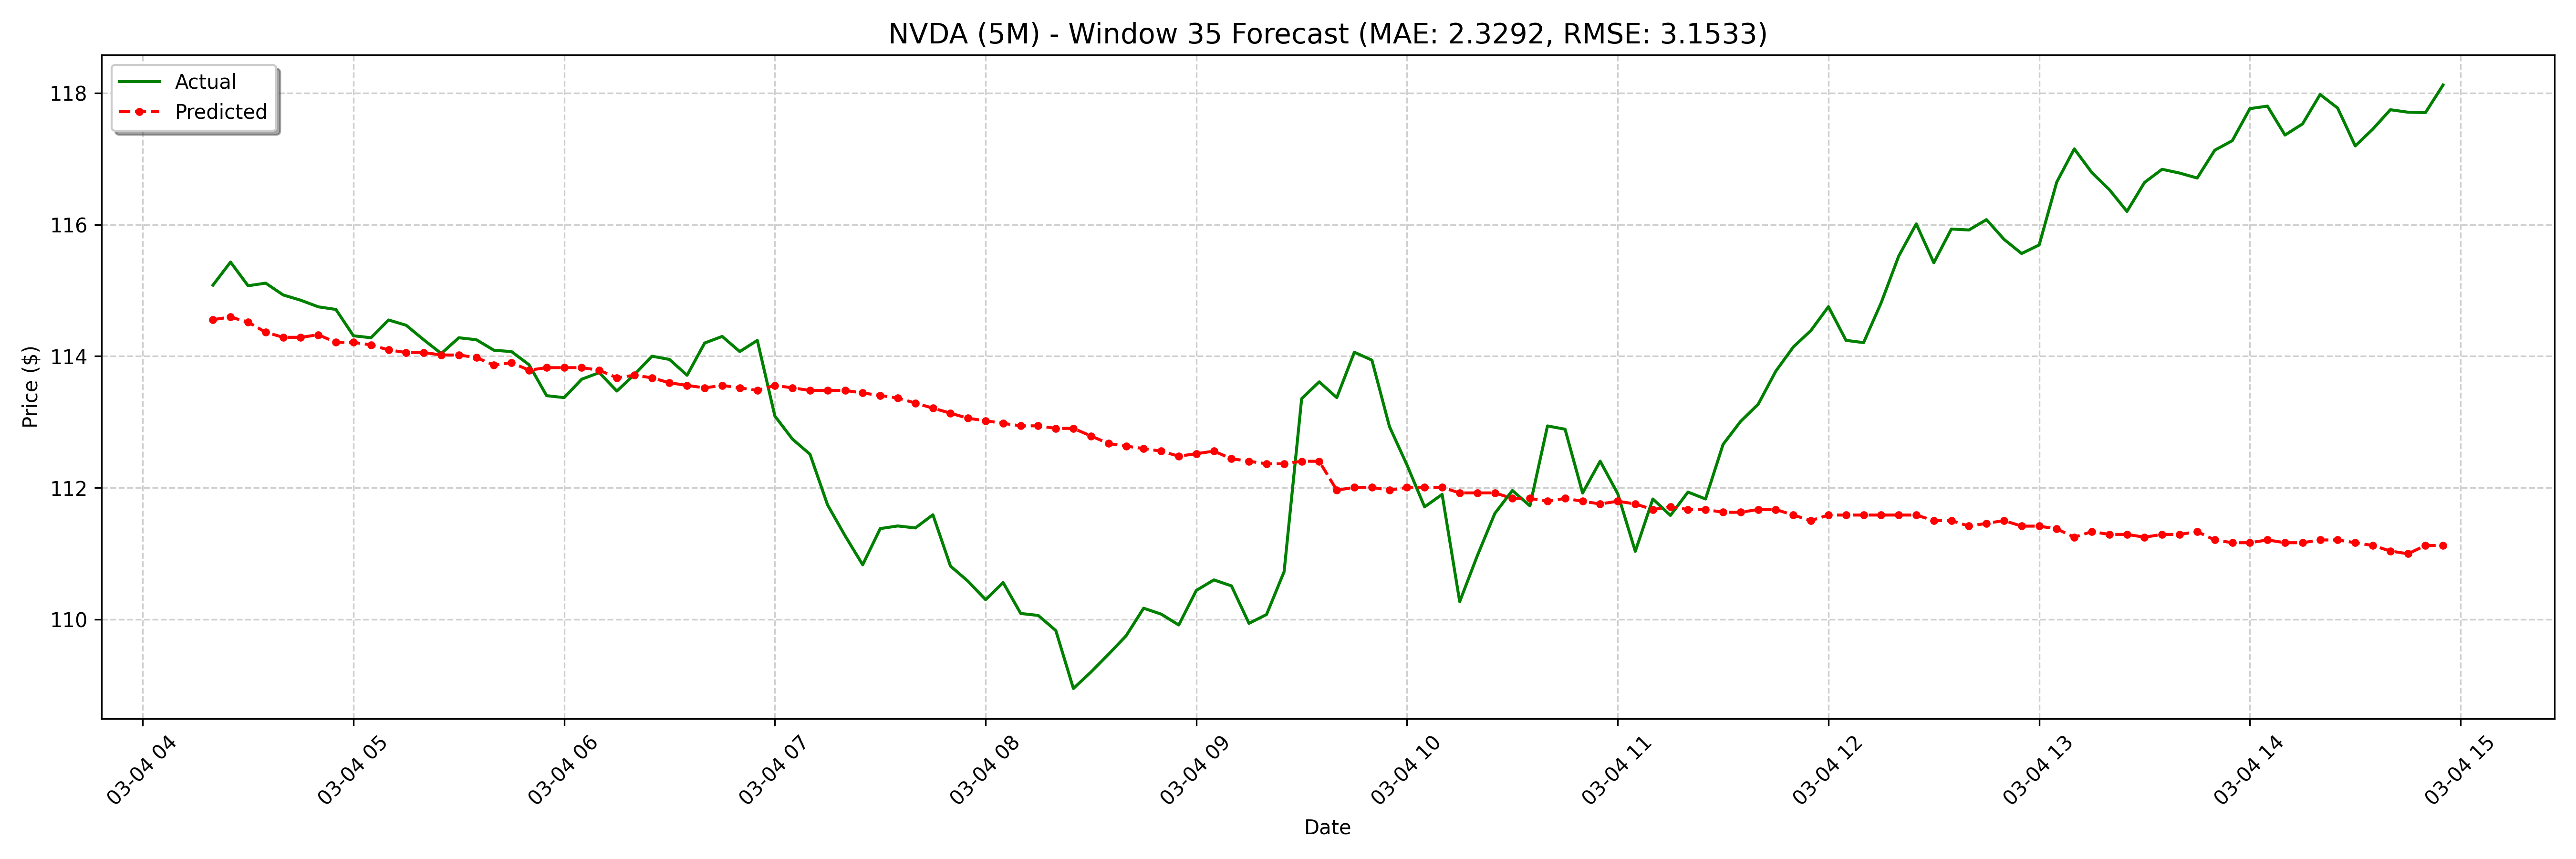

Values plotted in this chart, from the file beside it:
date, actual, forecast
2025-03-04 04:20:00-05:00, 115.1, 114.6
2025-03-04 04:25:00-05:00, 115.4, 114.6
2025-03-04 04:30:00-05:00, 115.1, 114.5
2025-03-04 04:35:00-05:00, 115.1, 114.4
2025-03-04 04:40:00-05:00, 114.9, 114.3
2025-03-04 04:45:00-05:00, 114.8, 114.3
2025-03-04 04:50:00-05:00, 114.8, 114.3
2025-03-04 04:55:00-05:00, 114.7, 114.2
2025-03-04 05:00:00-05:00, 114.3, 114.2
2025-03-04 05:05:00-05:00, 114.3, 114.2
2025-03-04 05:10:00-05:00, 114.5, 114.1
2025-03-04 05:15:00-05:00, 114.5, 114.1
2025-03-04 05:20:00-05:00, 114.2, 114.1
2025-03-04 05:25:00-05:00, 114, 114
2025-03-04 05:30:00-05:00, 114.3, 114
2025-03-04 05:35:00-05:00, 114.2, 114
2025-03-04 05:40:00-05:00, 114.1, 113.9
2025-03-04 05:45:00-05:00, 114.1, 113.9
2025-03-04 05:50:00-05:00, 113.9, 113.8
2025-03-04 05:55:00-05:00, 113.4, 113.8
2025-03-04 06:00:00-05:00, 113.4, 113.8
2025-03-04 06:05:00-05:00, 113.7, 113.8
2025-03-04 06:10:00-05:00, 113.8, 113.8
2025-03-04 06:15:00-05:00, 113.5, 113.7
2025-03-04 06:20:00-05:00, 113.7, 113.7
2025-03-04 06:25:00-05:00, 114.0, 113.7
2025-03-04 06:30:00-05:00, 114, 113.6
2025-03-04 06:35:00-05:00, 113.7, 113.6
2025-03-04 06:40:00-05:00, 114.2, 113.5
2025-03-04 06:45:00-05:00, 114.3, 113.6
2025-03-04 06:50:00-05:00, 114.1, 113.5
2025-03-04 06:55:00-05:00, 114.2, 113.5
2025-03-04 07:00:00-05:00, 113.1, 113.6
2025-03-04 07:05:00-05:00, 112.7, 113.5
2025-03-04 07:10:00-05:00, 112.5, 113.5
2025-03-04 07:15:00-05:00, 111.7, 113.5
2025-03-04 07:20:00-05:00, 111.3, 113.5
2025-03-04 07:25:00-05:00, 110.8, 113.4
2025-03-04 07:30:00-05:00, 111.4, 113.4
2025-03-04 07:35:00-05:00, 111.4, 113.4
2025-03-04 07:40:00-05:00, 111.4, 113.3
2025-03-04 07:45:00-05:00, 111.6, 113.2
2025-03-04 07:50:00-05:00, 110.8, 113.1
2025-03-04 07:55:00-05:00, 110.6, 113.1
2025-03-04 08:00:00-05:00, 110.3, 113
2025-03-04 08:05:00-05:00, 110.6, 113
2025-03-04 08:10:00-05:00, 110.1, 112.9
2025-03-04 08:15:00-05:00, 110.1, 112.9
2025-03-04 08:20:00-05:00, 109.8, 112.9
2025-03-04 08:25:00-05:00, 109, 112.9
2025-03-04 08:30:00-05:00, 109.2, 112.8
2025-03-04 08:35:00-05:00, 109.5, 112.7
2025-03-04 08:40:00-05:00, 109.8, 112.6
2025-03-04 08:45:00-05:00, 110.2, 112.6
2025-03-04 08:50:00-05:00, 110.1, 112.6
2025-03-04 08:55:00-05:00, 109.9, 112.5
2025-03-04 09:00:00-05:00, 110.4, 112.5
2025-03-04 09:05:00-05:00, 110.6, 112.6
2025-03-04 09:10:00-05:00, 110.5, 112.4
2025-03-04 09:15:00-05:00, 109.9, 112.4
... 68 more rows
